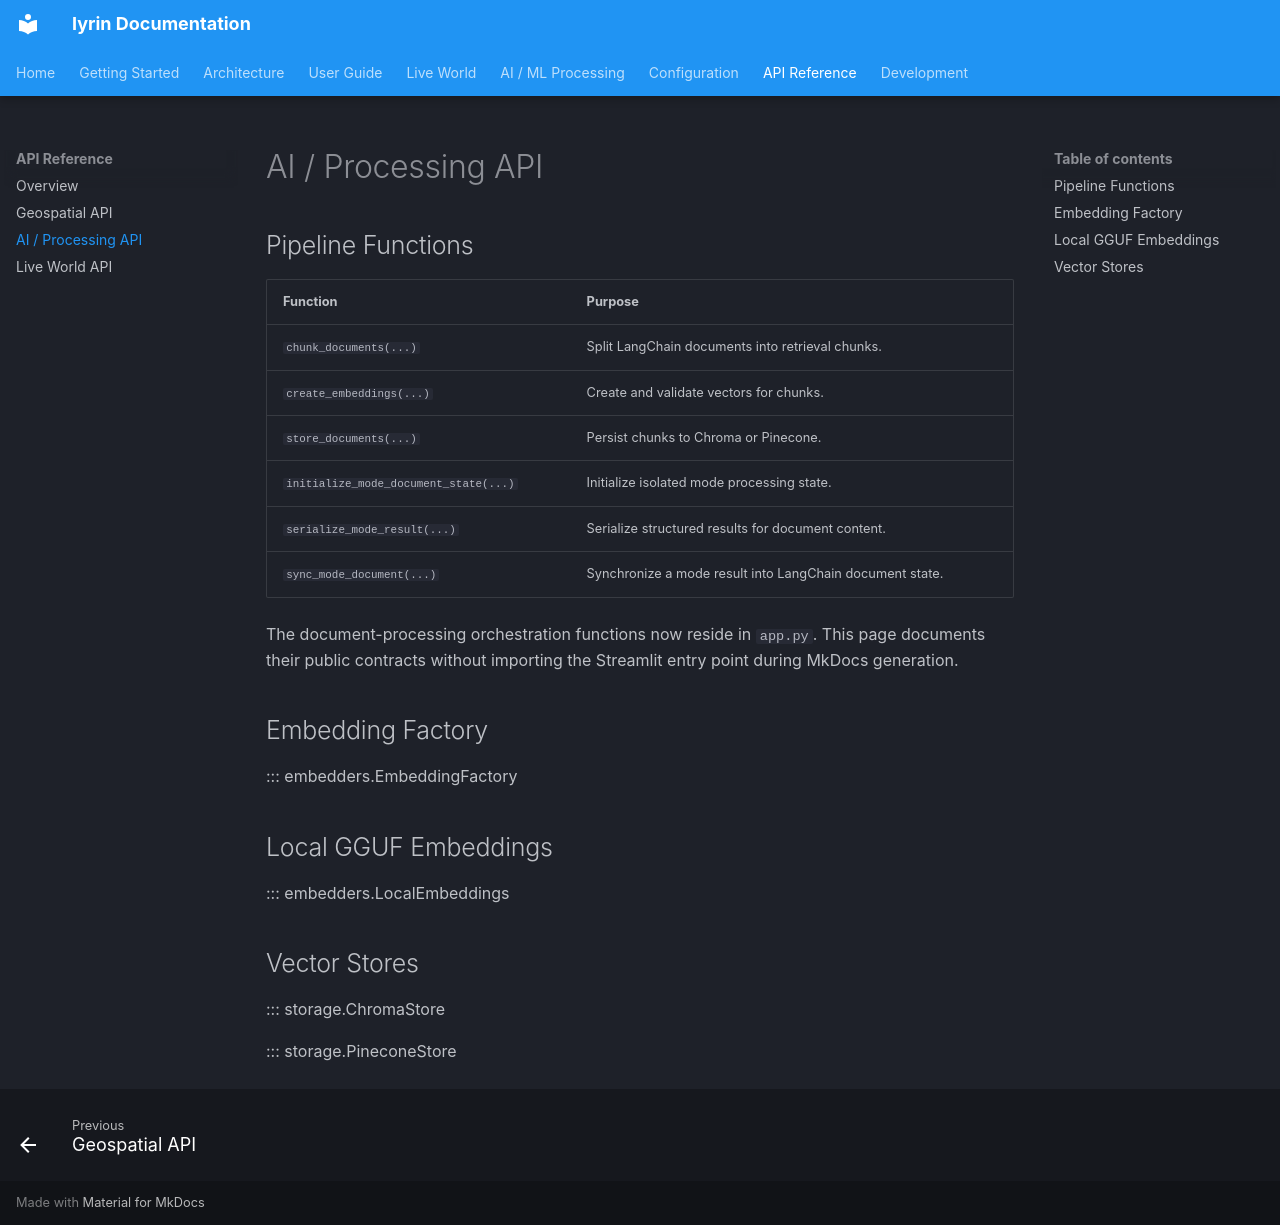

repository: is-leeroy-jenkins/iyrin · page: api/processing/index.html · generator: mkdocs

# AI / Processing API

## Pipeline Functions

| Function | Purpose |
|---|---|
| `chunk_documents(...)` | Split LangChain documents into retrieval chunks. |
| `create_embeddings(...)` | Create and validate vectors for chunks. |
| `store_documents(...)` | Persist chunks to Chroma or Pinecone. |
| `initialize_mode_document_state(...)` | Initialize isolated mode processing state. |
| `serialize_mode_result(...)` | Serialize structured results for document content. |
| `sync_mode_document(...)` | Synchronize a mode result into LangChain document state. |

The document-processing orchestration functions now reside in `app.py`. This page documents their public contracts without importing the Streamlit entry point during MkDocs generation.

## Embedding Factory

::: embedders.EmbeddingFactory

## Local GGUF Embeddings

::: embedders.LocalEmbeddings

## Vector Stores

::: storage.ChromaStore

::: storage.PineconeStore
